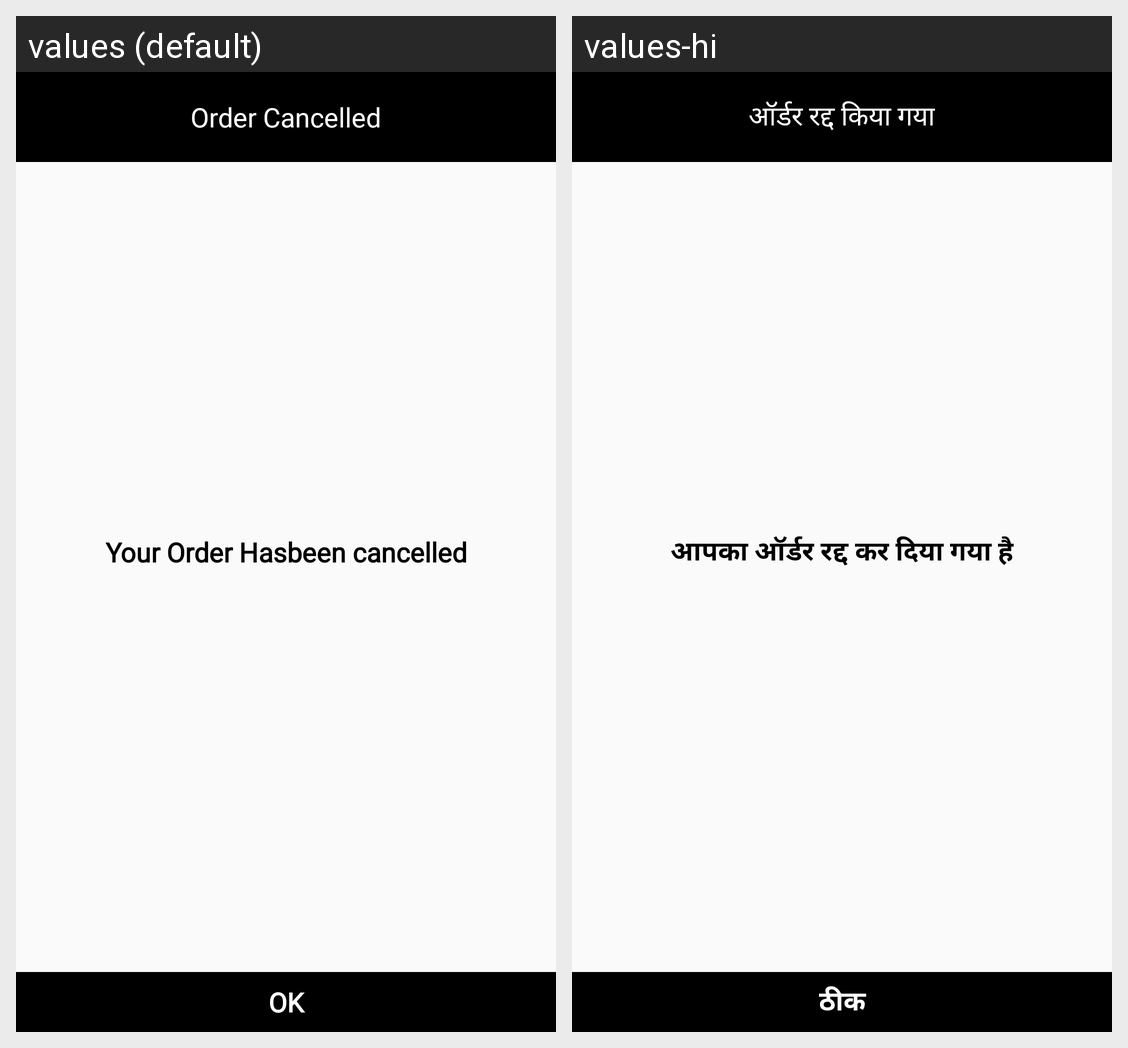

For this localized Android screen grid, give each drawn string resource with its value in every locale shown.
Android screen res/layout/activity_ordercancelbyuser.xml rendered under 2 locales, left to right: values (default), values-hi. Device: Nexus 5 (rendered at 1080×1920; each locale shown at half size, 540×960, under a caption strip naming it); theme AppTheme.
Strings drawn on this screen, with the default value and each locale's value (text and hints the layout hard-codes, and strings that could not be matched under every locale, appear in the picture but are not listed):

order_cancel
  values: Order Cancelled
  values-hi: ऑर्डर रद्द किया गया

your_order_cencel
  values: Your Order Hasbeen cancelled
  values-hi: आपका ऑर्डर रद्द कर दिया गया है

ok
  values: OK
  values-hi: ठीक
